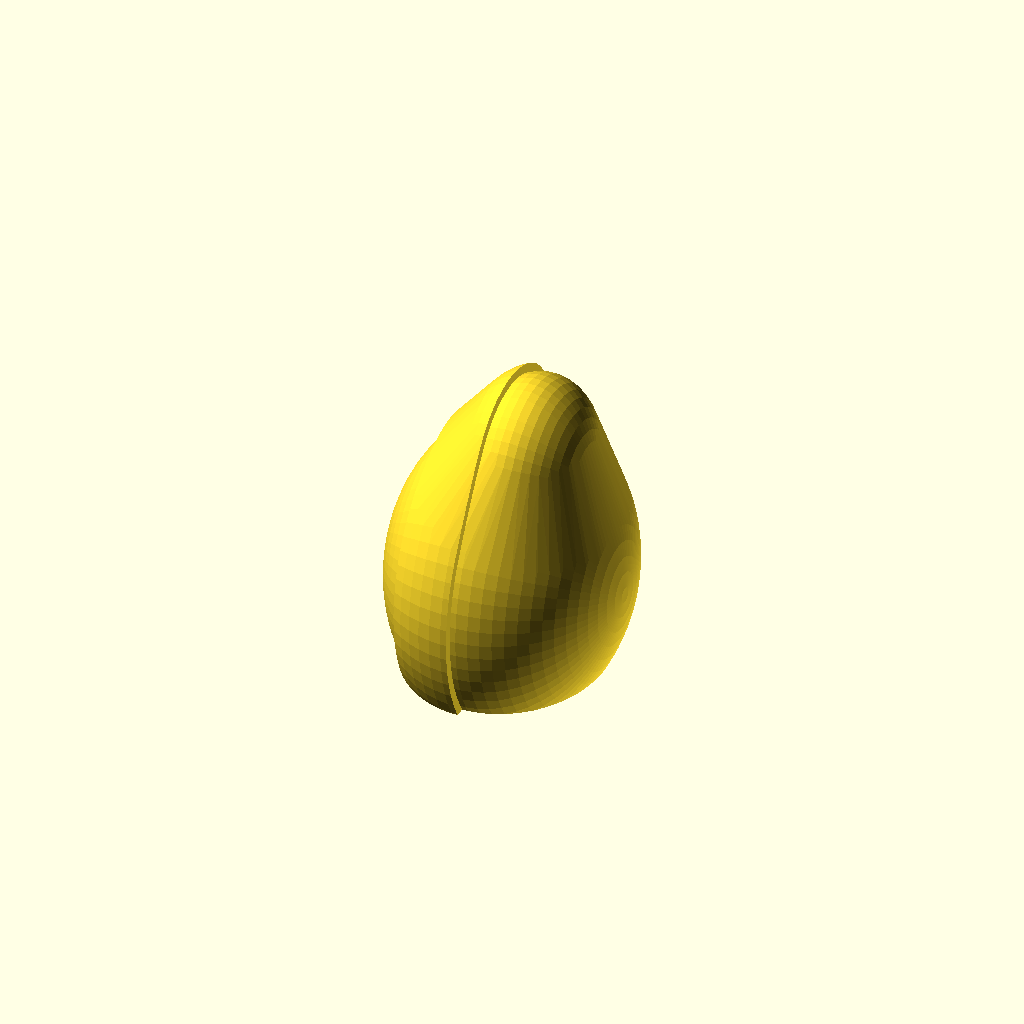
Cell 1: rendered with the file's own defaults.
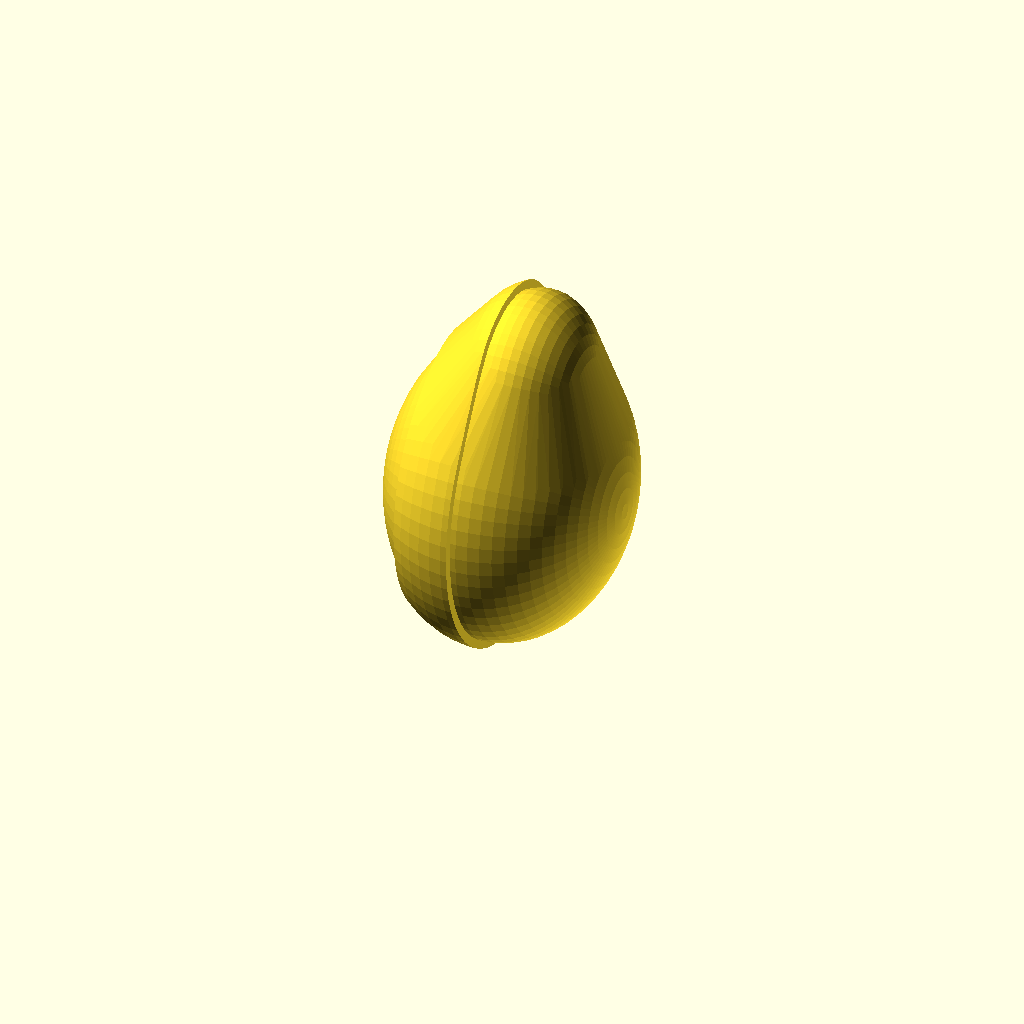
Cell 2 — head_back_cut set to -18, the other parameters unchanged.
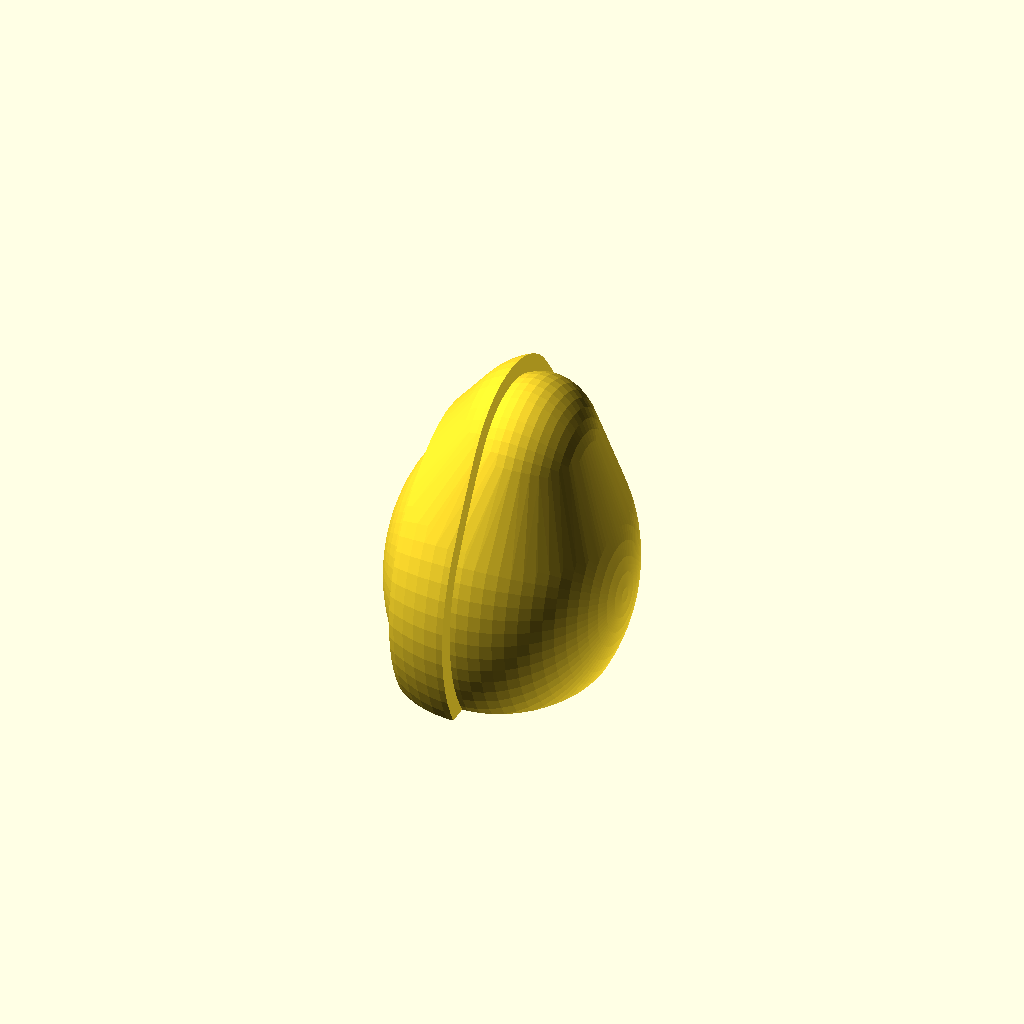
Cell 3: bandana_relief = 1.6 (everything else at default).
One fixed orthographic camera (rotation 55°, 0°, 25°; colour scheme Cornfield) for every cell.
OpenSCAD source file mechanics/printed/head.scad:
// Cabeça — a DonaTelos olhando pra frente, de bandana.
//
// Cola na proa do plastrão, em cima do bico de cunha. A bandana é um relevo
// de 0,8 mm pra pintar de roxo (ou imprimir em roxo, se o dono da impressora
// trocar o filamento na camada certa). Imprime deitada na face plana de trás.

include <hull_params.scad>

$fa = 3;
$fs = 0.5;

// ---------------------------------------------------------------- Medidas

// Face plana de trás, onde a cabeça cola no casco (em relação ao centro)
head_back_cut = -9;
snout_size = [18, 16, 12];
bandana_bottom = 0; // em relação ao centro da cabeça
bandana_top = 6;
bandana_relief = 0.8;
eye_spacing = 14;

// ---------------------------------------------------------------- Peça

// Deitada na face de trás, pronta pra fatiar
rotate([0, -90, 0])
    translate([-head_back_cut, 0, 0])
        head();

// ---------------------------------------------------------------- Módulos

// Origem no centro da cabeça; o focinho aponta pra +X
module head() {
    head_skin();
    head_bandana();
}

module head_skin() {
    intersection() {
        head_volume(0);
        back_cut();
    }
}

module head_bandana() {
    intersection() {
        head_volume(bandana_relief);
        back_cut();
        translate([-50, -50, bandana_bottom])
            cube([100, 100, bandana_top - bandana_bottom]);
    }
}

// Só pra vista do conjunto: olhos dentro dos furos da bandana
module head_eyes() {
    for (sy = [-1, 1])
        translate([head_size[0] / 2 - 4, sy * eye_spacing / 2, 3])
            sphere(d = 4.5);
}

module head_volume(grow) {
    hull() {
        resize([head_size[0] + 2 * grow, head_size[1] + 2 * grow,
                head_size[2] + 2 * grow])
            sphere(r = 1, $fn = 64);
        translate([head_size[0] / 2 - 4, 0, -2])
            resize([snout_size[0] + 2 * grow, snout_size[1] + 2 * grow,
                    snout_size[2] + 2 * grow])
                sphere(r = 1, $fn = 48);
    }
}

module back_cut() {
    translate([head_back_cut, -50, -50]) cube([100, 100, 100]);
}
Parameter table extracted from the source (name, type, default, range or options):
head_back_cut: number, default -9
snout_size: vector, default [18, 16, 12]
bandana_bottom: number, default 0
bandana_top: number, default 6
bandana_relief: number, default 0.8
eye_spacing: number, default 14
